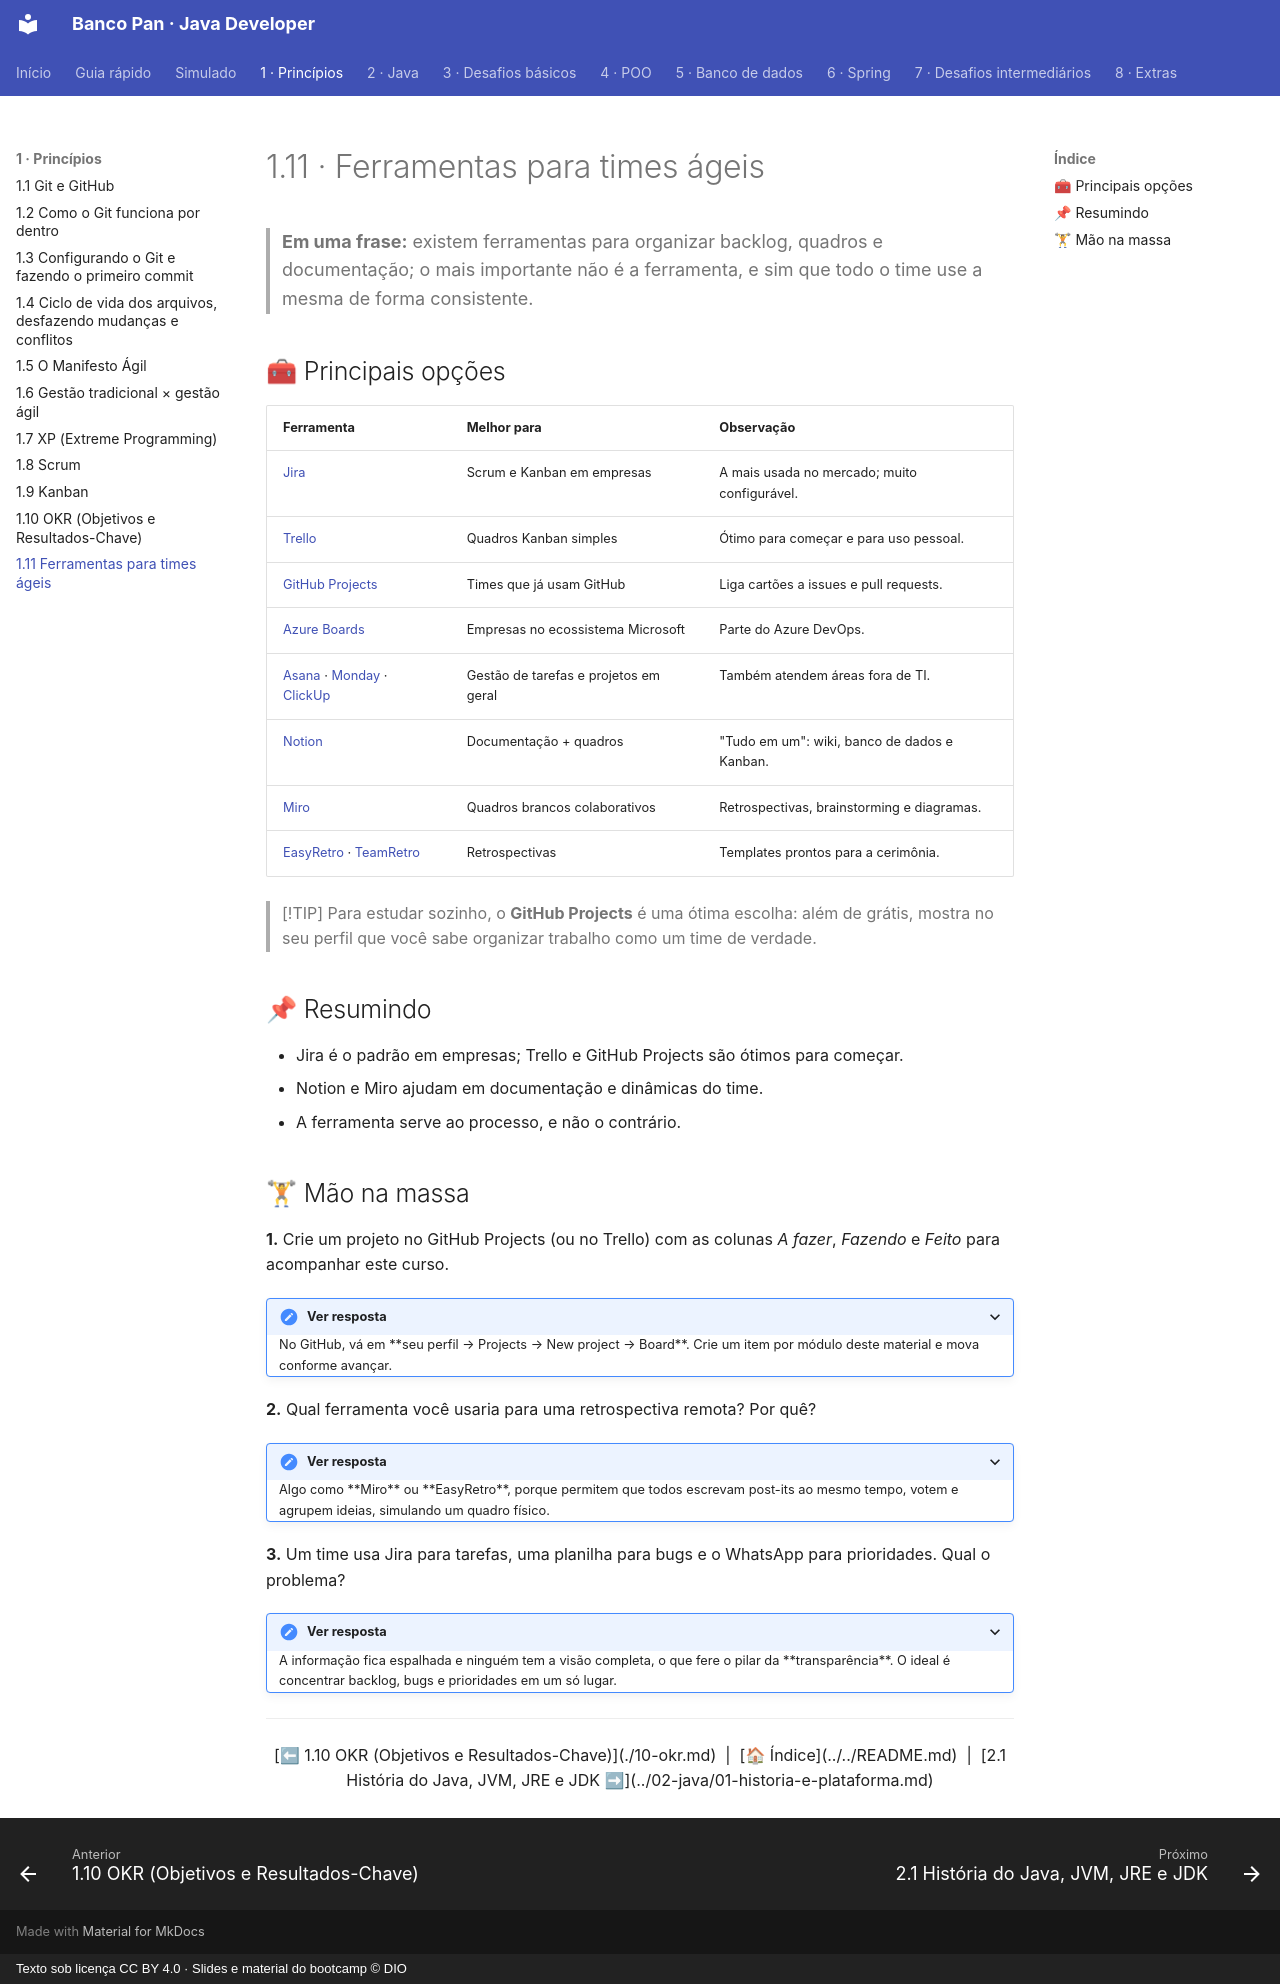

repository: Joshpcbrrj/Dio-Banco_Pan-Java_developer · page: 01-principios/11-ferramentas-ageis/index.html · generator: mkdocs · copyright: Texto sob licença CC BY 4.0 · Slides e material do bootcamp © DIO

# 1.11 · Ferramentas para times ágeis

> **Em uma frase:** existem ferramentas para organizar backlog, quadros e documentação; o mais importante não é a ferramenta, e sim que todo o time use a mesma de forma consistente.

## 🧰 Principais opções

| Ferramenta | Melhor para | Observação |
| --- | --- | --- |
| [Jira](https://www.atlassian.com/br/software/jira) | Scrum e Kanban em empresas | A mais usada no mercado; muito configurável. |
| [Trello](https://trello.com/) | Quadros Kanban simples | Ótimo para começar e para uso pessoal. |
| [GitHub Projects](https://docs.github.com/pt/issues/planning-and-tracking-with-projects) | Times que já usam GitHub | Liga cartões a issues e pull requests. |
| [Azure Boards](https://azure.microsoft.com/pt-br/products/devops/boards) | Empresas no ecossistema Microsoft | Parte do Azure DevOps. |
| [Asana](https://asana.com/pt) · [Monday](https://monday.com/) · [ClickUp](https://clickup.com/) | Gestão de tarefas e projetos em geral | Também atendem áreas fora de TI. |
| [Notion](https://www.notion.so/) | Documentação + quadros | "Tudo em um": wiki, banco de dados e Kanban. |
| [Miro](https://miro.com/) | Quadros brancos colaborativos | Retrospectivas, brainstorming e diagramas. |
| [EasyRetro](https://easyretro.io/) · [TeamRetro](https://www.teamretro.com/) | Retrospectivas | Templates prontos para a cerimônia. |

> [!TIP]
> Para estudar sozinho, o **GitHub Projects** é uma ótima escolha: além de grátis, mostra no seu perfil que você sabe organizar trabalho como um time de verdade.

## 📌 Resumindo

- Jira é o padrão em empresas; Trello e GitHub Projects são ótimos para começar.
- Notion e Miro ajudam em documentação e dinâmicas do time.
- A ferramenta serve ao processo, e não o contrário.

## 🏋 Mão na massa

**1.** Crie um projeto no GitHub Projects (ou no Trello) com as colunas *A fazer*, *Fazendo* e *Feito* para acompanhar este curso.

<details>
<summary>Ver resposta</summary>

No GitHub, vá em **seu perfil → Projects → New project → Board**. Crie um item por módulo deste material e mova conforme avançar.

</details>

**2.** Qual ferramenta você usaria para uma retrospectiva remota? Por quê?

<details>
<summary>Ver resposta</summary>

Algo como **Miro** ou **EasyRetro**, porque permitem que todos escrevam post-its ao mesmo tempo, votem e agrupem ideias, simulando um quadro físico.

</details>

**3.** Um time usa Jira para tarefas, uma planilha para bugs e o WhatsApp para prioridades. Qual o problema?

<details>
<summary>Ver resposta</summary>

A informação fica espalhada e ninguém tem a visão completa, o que fere o pilar da **transparência**. O ideal é concentrar backlog, bugs e prioridades em um só lugar.

</details>

---

<div align="center">

[⬅ 1.10 OKR (Objetivos e Resultados-Chave)](./10-okr.md) &nbsp;|&nbsp; [🏠 Índice](../../README.md) &nbsp;|&nbsp; [2.1 História do Java, JVM, JRE e JDK ➡](../02-java/01-historia-e-plataforma.md)

</div>
